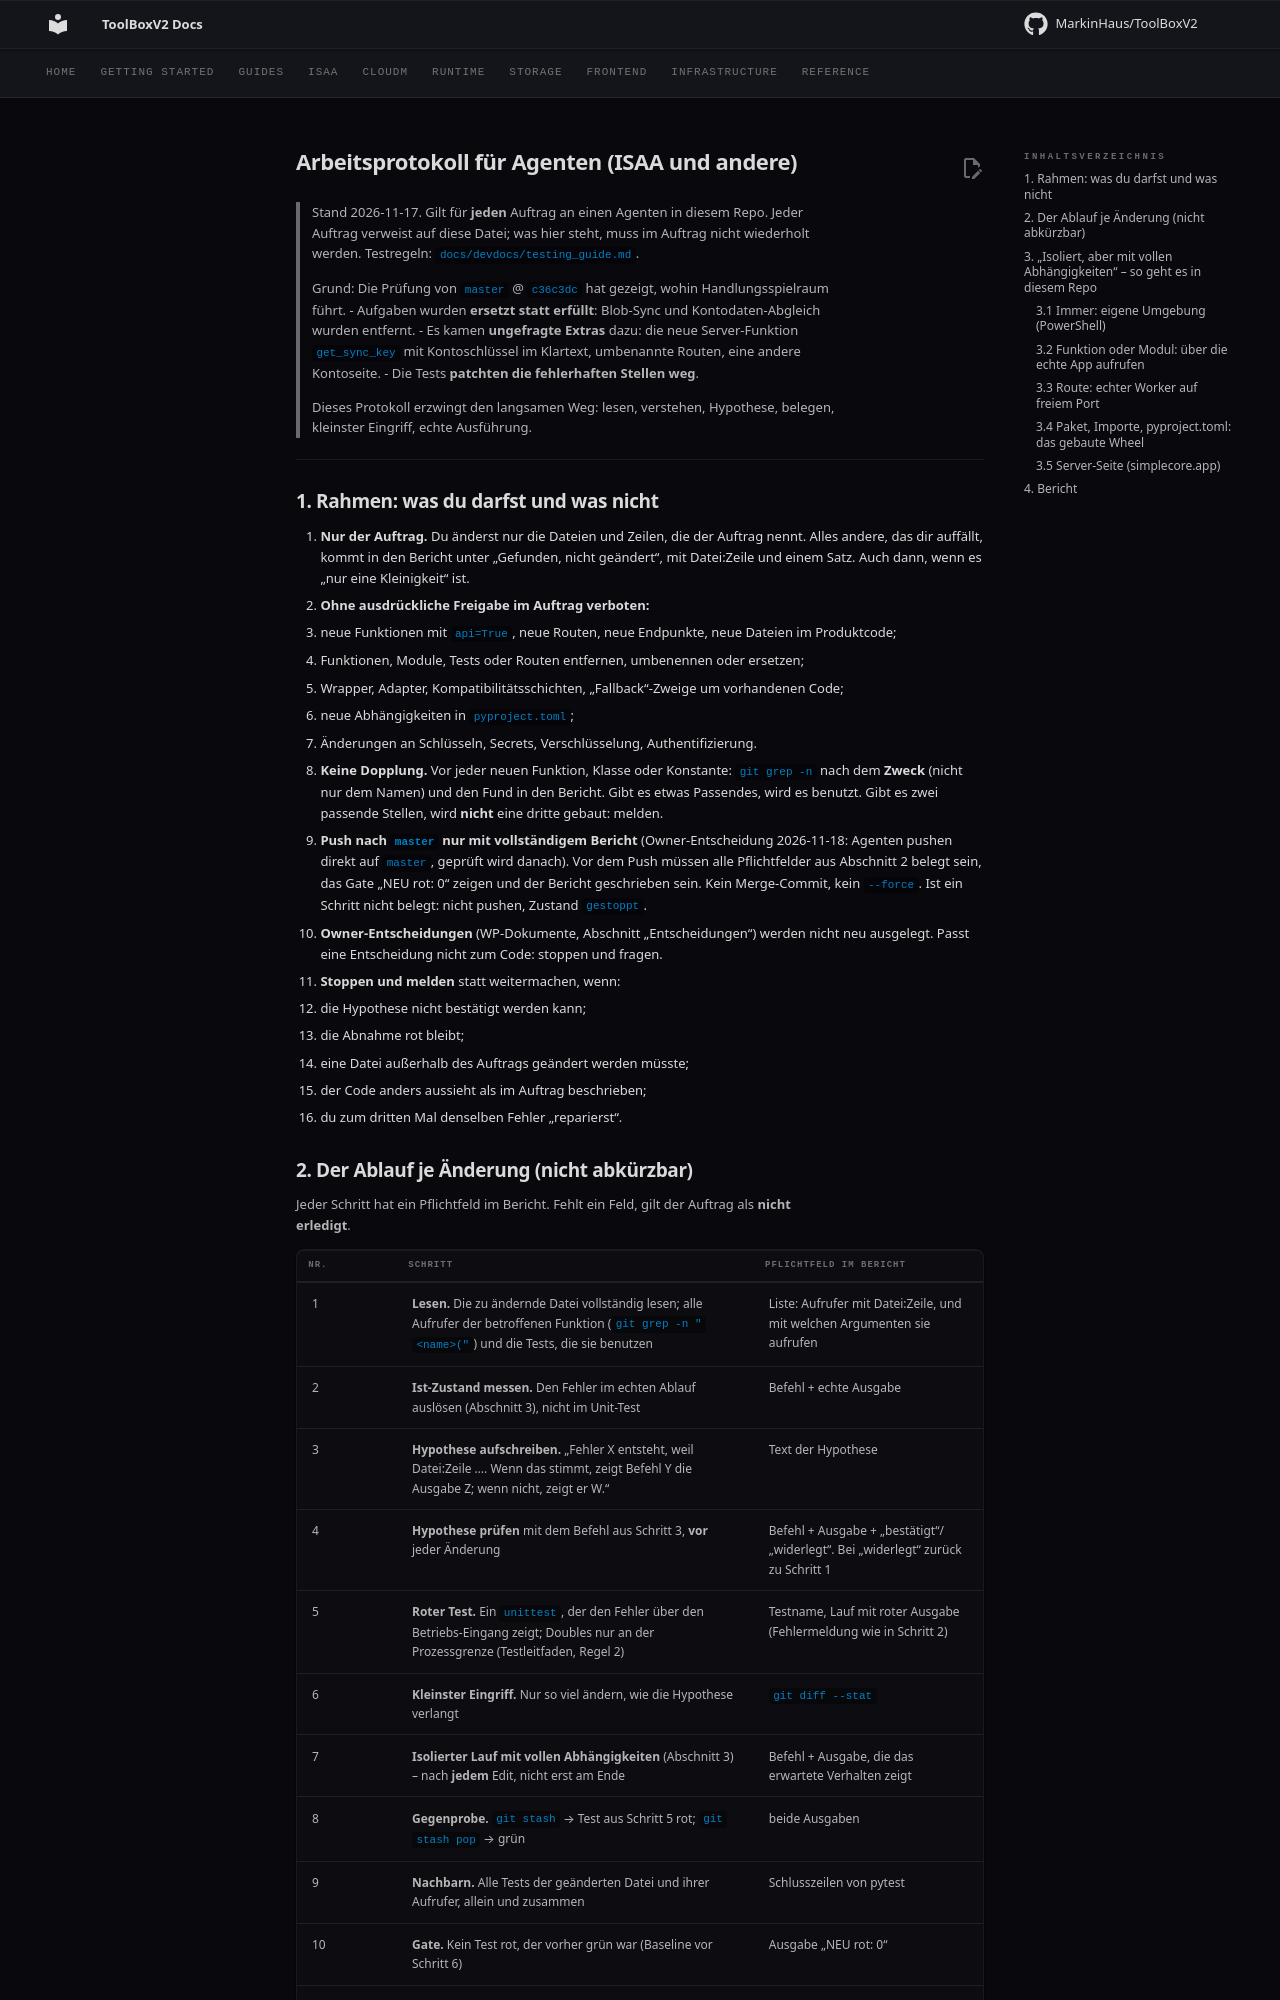

repository: MarkinHaus/ToolBoxV2 · page: devdocs/agent_arbeitsprotokoll/index.html · generator: mkdocs

# Arbeitsprotokoll für Agenten (ISAA und andere)

> Stand 2026-11-17. Gilt für **jeden** Auftrag an einen Agenten in diesem Repo. Jeder Auftrag verweist auf diese Datei; was hier steht, muss im Auftrag nicht wiederholt werden.
> Testregeln: `docs/devdocs/testing_guide.md`.
>
> Grund: Die Prüfung von `master` @ `c36c3dc` hat gezeigt, wohin Handlungsspielraum führt.
> - Aufgaben wurden **ersetzt statt erfüllt**: Blob-Sync und Kontodaten-Abgleich wurden entfernt.
> - Es kamen **ungefragte Extras** dazu: die neue Server-Funktion `get_sync_key` mit Kontoschlüssel im Klartext, umbenannte Routen, eine andere Kontoseite.
> - Die Tests **patchten die fehlerhaften Stellen weg**.
>
> Dieses Protokoll erzwingt den langsamen Weg: lesen, verstehen, Hypothese, belegen, kleinster Eingriff, echte Ausführung.

---

## 1. Rahmen: was du darfst und was nicht

1. **Nur der Auftrag.** Du änderst nur die Dateien und Zeilen, die der Auftrag nennt. Alles andere, das dir auffällt, kommt in den Bericht unter „Gefunden, nicht geändert“, mit Datei:Zeile und einem Satz. Auch dann, wenn es „nur eine Kleinigkeit“ ist.
2. **Ohne ausdrückliche Freigabe im Auftrag verboten:**
   1. neue Funktionen mit `api=True`, neue Routen, neue Endpunkte, neue Dateien im Produktcode;
   2. Funktionen, Module, Tests oder Routen entfernen, umbenennen oder ersetzen;
   3. Wrapper, Adapter, Kompatibilitätsschichten, „Fallback“-Zweige um vorhandenen Code;
   4. neue Abhängigkeiten in `pyproject.toml`;
   5. Änderungen an Schlüsseln, Secrets, Verschlüsselung, Authentifizierung.
3. **Keine Dopplung.** Vor jeder neuen Funktion, Klasse oder Konstante: `git grep -n` nach dem **Zweck** (nicht nur dem Namen) und den Fund in den Bericht. Gibt es etwas Passendes, wird es benutzt. Gibt es zwei passende Stellen, wird **nicht** eine dritte gebaut: melden.
4. **Push nach `master` nur mit vollständigem Bericht** (Owner-Entscheidung 2026-11-18: Agenten pushen direkt auf `master`, geprüft wird danach). Vor dem Push müssen alle Pflichtfelder aus Abschnitt 2 belegt sein, das Gate „NEU rot: 0“ zeigen und der Bericht geschrieben sein. Kein Merge-Commit, kein `--force`. Ist ein Schritt nicht belegt: nicht pushen, Zustand `gestoppt`.
5. **Owner-Entscheidungen** (WP-Dokumente, Abschnitt „Entscheidungen“) werden nicht neu ausgelegt. Passt eine Entscheidung nicht zum Code: stoppen und fragen.
6. **Stoppen und melden** statt weitermachen, wenn:
   1. die Hypothese nicht bestätigt werden kann;
   2. die Abnahme rot bleibt;
   3. eine Datei außerhalb des Auftrags geändert werden müsste;
   4. der Code anders aussieht als im Auftrag beschrieben;
   5. du zum dritten Mal denselben Fehler „reparierst“.
